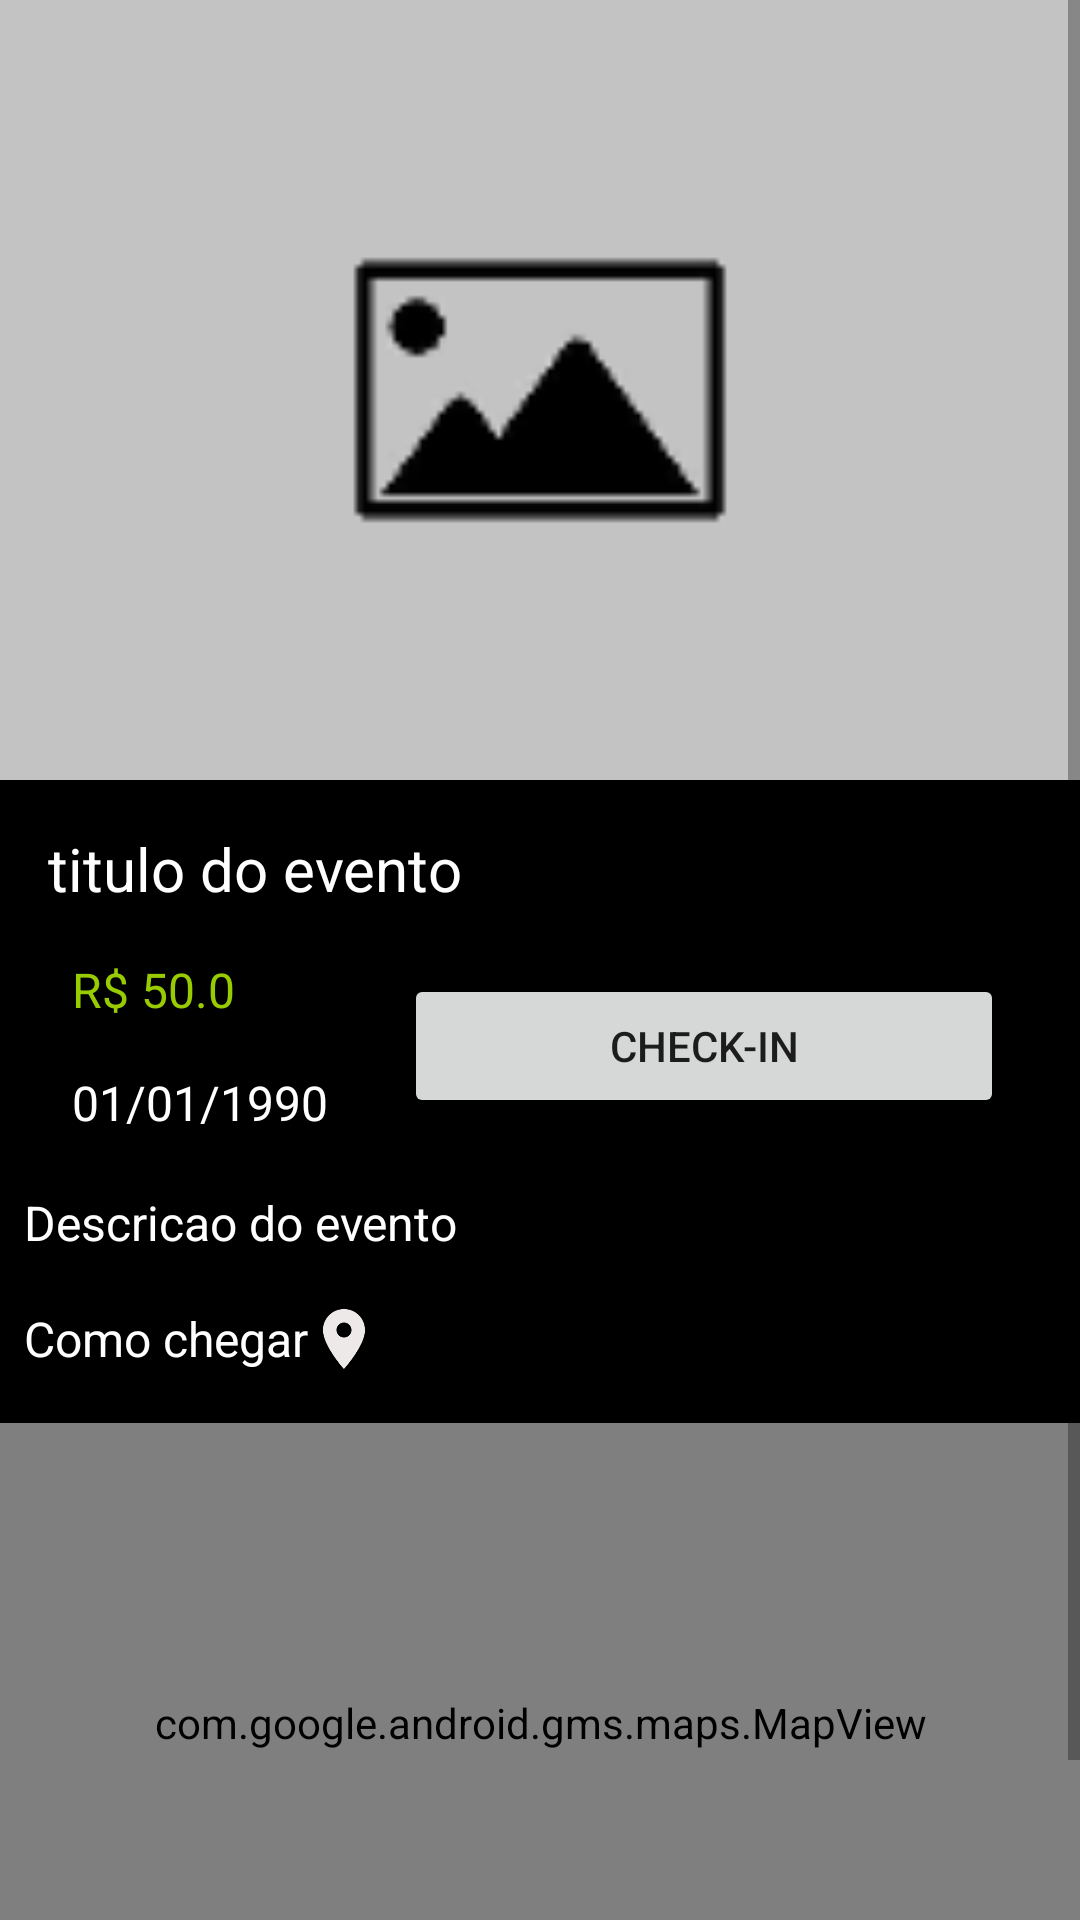

Reconstruct the res/layout file that produces this screen, plus the resources it refers to.
<!-- AndroidManifest.xml: application theme Theme.SicrediChallenge -->
<!-- res/layout/fragment_event_detailed_info.xml -->
<?xml version="1.0" encoding="utf-8"?>
<layout xmlns:android="http://schemas.android.com/apk/res/android"
    xmlns:app="http://schemas.android.com/apk/res-auto"
    xmlns:tools="http://schemas.android.com/tools">

    <ScrollView
        android:layout_width="match_parent"
        android:layout_height="match_parent"
        android:background="@color/black">

        <androidx.constraintlayout.widget.ConstraintLayout
            android:layout_width="match_parent"
            android:layout_height="wrap_content"
            tools:context=".EventDetailedInfoFragment">

            <ImageView
                android:id="@+id/iv_image"
                android:layout_width="0dp"
                android:layout_height="260dp"
                android:scaleType="centerCrop"
                android:src="@drawable/defaultimage"
                app:layout_constraintEnd_toEndOf="parent"
                app:layout_constraintStart_toStartOf="parent"
                app:layout_constraintTop_toTopOf="parent" />

            <TextView
                android:id="@+id/tv_title"
                android:layout_width="wrap_content"
                android:layout_height="wrap_content"
                android:layout_marginStart="16dp"
                android:layout_marginTop="16dp"
                android:text="@string/titulo_do_evento"
                android:textColor="@color/white"
                android:textSize="20sp"
                app:layout_constraintStart_toStartOf="parent"
                app:layout_constraintTop_toBottomOf="@+id/iv_image" />

            <TextView
                android:id="@+id/tv_price"
                android:layout_width="0dp"
                android:layout_height="wrap_content"
                android:layout_marginStart="8dp"
                android:layout_marginTop="16dp"
                android:text="@string/preco_placeholder"
                android:textColor="@android:color/holo_green_light"
                android:textSize="16sp"
                app:layout_constraintStart_toStartOf="@+id/tv_title"
                app:layout_constraintTop_toBottomOf="@+id/tv_title" />

            <TextView
                android:id="@+id/tv_date"
                android:layout_width="wrap_content"
                android:layout_height="wrap_content"
                android:layout_marginTop="16dp"
                android:text="@string/data_placeholder"
                android:textColor="@color/white"
                android:textSize="16sp"
                app:layout_constraintStart_toEndOf="@+id/tv_price"
                app:layout_constraintStart_toStartOf="@+id/tv_price"
                app:layout_constraintTop_toBottomOf="@+id/tv_price" />

            <TextView
                android:id="@+id/tv_description"
                android:layout_width="0dp"
                android:layout_height="wrap_content"
                android:layout_marginStart="8dp"
                android:layout_marginTop="24dp"
                android:layout_marginEnd="8dp"
                android:text="@string/descricao_do_evento"
                android:textColor="@color/white"
                android:textSize="16sp"
                app:layout_constraintEnd_toEndOf="parent"
                app:layout_constraintStart_toStartOf="parent"
                app:layout_constraintTop_toBottomOf="@+id/buttonCheckin" />

            <TextView
                android:id="@+id/textView"
                android:layout_width="wrap_content"
                android:layout_height="wrap_content"
                android:layout_marginTop="16dp"
                android:gravity="center"
                android:text="@string/como_chegar"
                android:textColor="@color/white"
                android:textSize="16sp"
                app:layout_constraintStart_toStartOf="@+id/tv_description"
                app:layout_constraintTop_toBottomOf="@+id/tv_description"
                app:drawableEndCompat="@drawable/ic_baseline_location_on_24" />

            <com.google.android.gms.maps.MapView
                android:id="@+id/mapView"
                android:layout_width="0dp"
                android:layout_height="200dp"
                android:layout_marginTop="16dp"
                android:layout_marginBottom="24dp"
                app:layout_constraintBottom_toBottomOf="parent"
                app:layout_constraintEnd_toEndOf="parent"
                app:layout_constraintStart_toStartOf="parent"
                app:layout_constraintTop_toBottomOf="@+id/textView" />

            <Button
                android:id="@+id/buttonCheckin"
                android:layout_width="200dp"
                android:layout_height="wrap_content"
                android:text="@string/check_in"
                app:layout_constraintBottom_toBottomOf="@+id/tv_date"
                app:layout_constraintEnd_toEndOf="parent"
                app:layout_constraintStart_toEndOf="@+id/tv_date"
                app:layout_constraintTop_toTopOf="@+id/tv_price" />

        </androidx.constraintlayout.widget.ConstraintLayout>


    </ScrollView>

</layout>
<!-- resources referenced by this layout -->
<resources>
  <color name="black">#FF000000</color>
  <color name="white">#FFFFFFFF</color>
  <!-- drawable defaultimage: png bitmap (drawable-v24, 2540 bytes) -->
  <!-- drawable ic_baseline_location_on_24 (drawable) -->
  <vector android:height="24dp" android:tint="#EEE9E9"
      android:viewportHeight="24" android:viewportWidth="24"
      android:width="24dp" xmlns:android="http://schemas.android.com/apk/res/android">
      <path android:fillColor="@android:color/white" android:pathData="M12,2C8.13,2 5,5.13 5,9c0,5.25 7,13 7,13s7,-7.75 7,-13c0,-3.87 -3.13,-7 -7,-7zM12,11.5c-1.38,0 -2.5,-1.12 -2.5,-2.5s1.12,-2.5 2.5,-2.5 2.5,1.12 2.5,2.5 -1.12,2.5 -2.5,2.5z"/>
  </vector>
  <string name="check_in">Check-in</string>
  <string name="como_chegar">Como chegar</string>
  <string name="data_placeholder">01/01/1990</string>
  <string name="descricao_do_evento">Descricao do evento</string>
  <string name="preco_placeholder">R$ 50.0</string>
  <string name="titulo_do_evento">titulo do evento</string>
  <style name="Theme.SicrediChallenge" parent="Theme.MaterialComponents.DayNight.DarkActionBar">
          
          <item name="colorPrimary">@color/purple_500</item>
          <item name="colorPrimaryVariant">@color/purple_700</item>
          <item name="colorOnPrimary">@color/white</item>
          
          <item name="colorSecondary">@color/teal_200</item>
          <item name="colorSecondaryVariant">@color/teal_700</item>
          <item name="colorOnSecondary">@color/black</item>
          
          <item name="android:statusBarColor" tools:targetApi="l">?attr/colorPrimaryVariant</item>
          
      </style>
  <color name="purple_500">#FF6200EE</color>
  <color name="purple_700">#FF3700B3</color>
  <color name="teal_200">#FF03DAC5</color>
  <color name="teal_700">#FF018786</color>
</resources>
